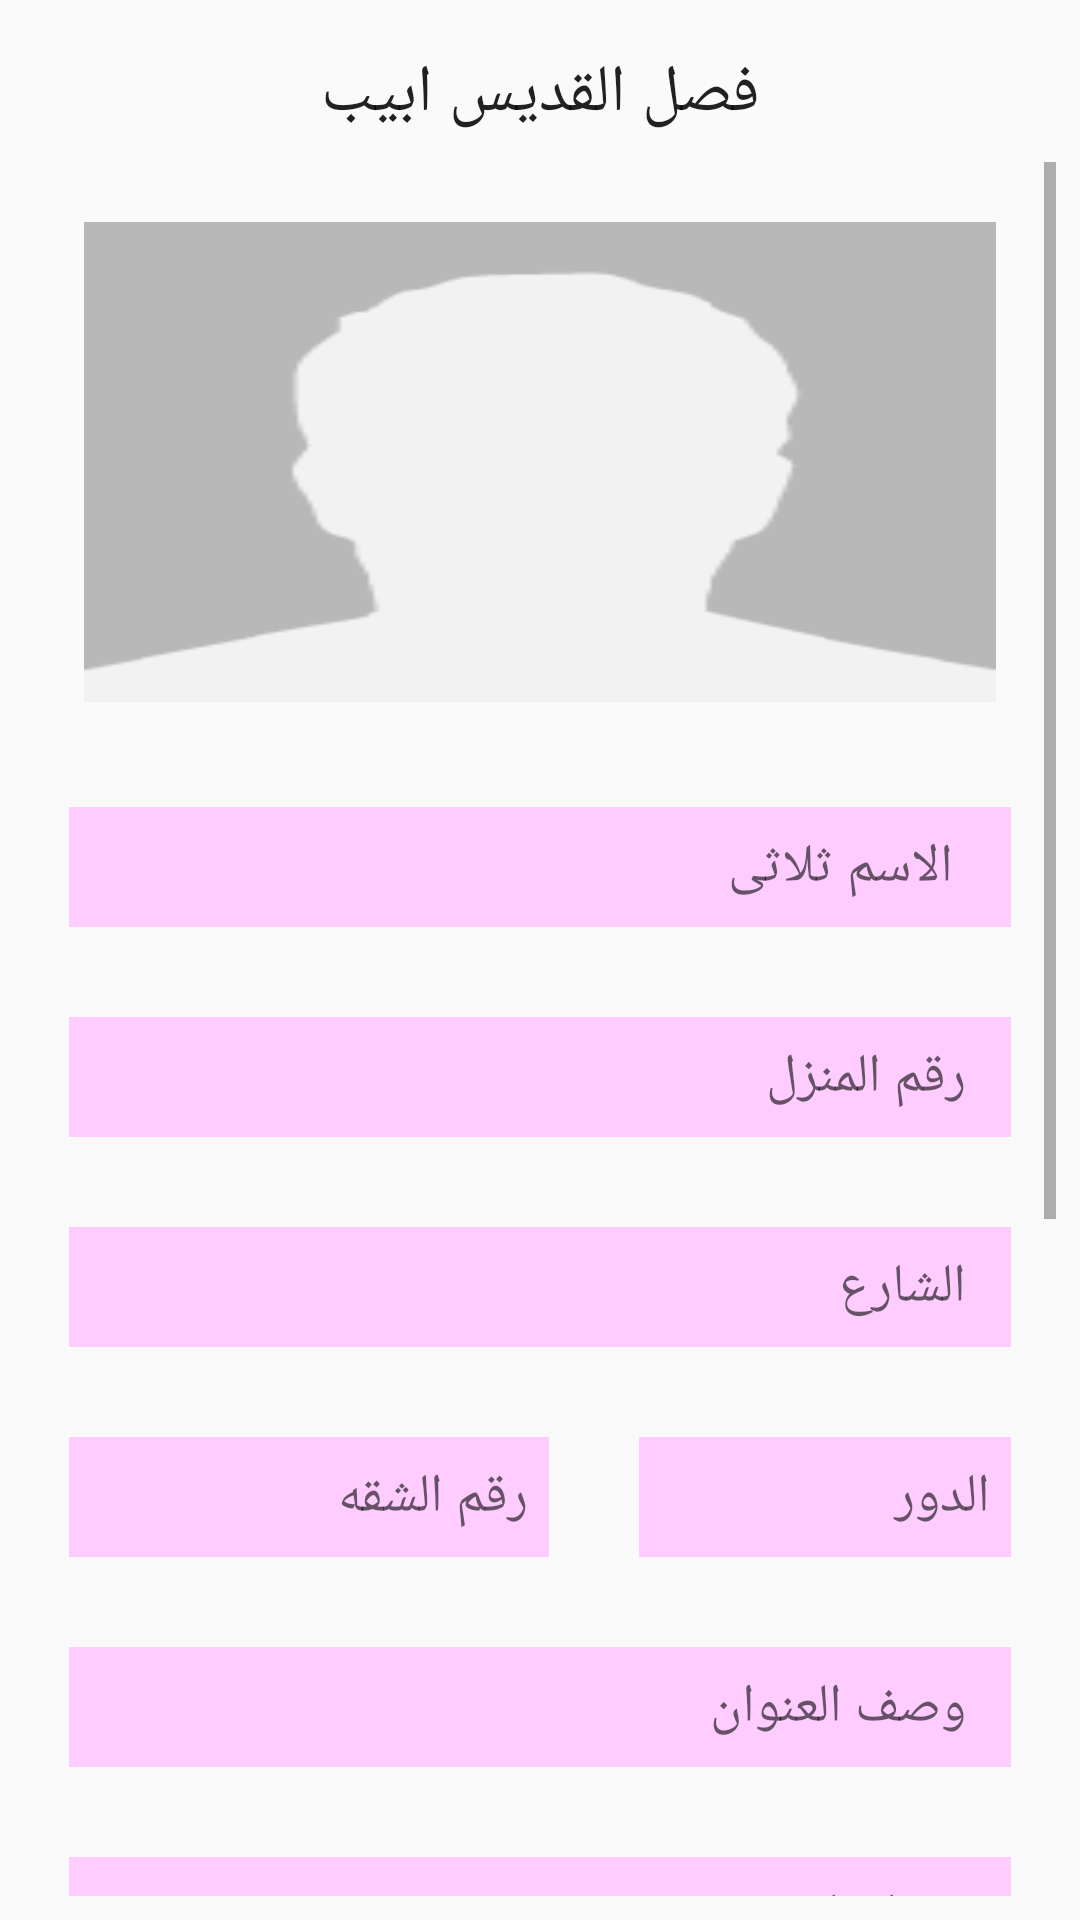

Layout XML and referenced resources for this Android screen:
<!-- AndroidManifest.xml: application theme AppTheme -->
<!-- res/layout/enter_data.xml -->
<?xml version="1.0" encoding="utf-8"?>
<LinearLayout xmlns:android="http://schemas.android.com/apk/res/android"
    android:orientation="vertical" android:layout_width="match_parent"
    android:padding="8dp"
    android:layout_height="match_parent">

    <TextView
        android:layout_width="fill_parent"
        android:gravity="center"
        android:padding="8dp"
        android:focusable="true"
        android:layout_height="wrap_content"
        android:textAppearance="?android:attr/textAppearanceLarge"
        android:text="فصل القديس ابيب"

        android:id="@+id/textViewfasl"
        android:layout_gravity="center_horizontal" />

    <ScrollView
        android:layout_width="fill_parent"
        android:layout_height="wrap_content">
        <LinearLayout
            android:orientation="vertical"
            android:layout_width="fill_parent"
            android:layout_height="wrap_content">

            <LinearLayout
                android:layout_width="fill_parent"
                android:layout_height="wrap_content">


                <ImageView
                    android:layout_width="fill_parent"
                    android:layout_height="200dp"
                    android:padding="20dp"
                    android:scaleType="fitXY"
                    android:id="@+id/imageViewphoto"
                    android:src="@drawable/defualt"/>


            </LinearLayout>


            <LinearLayout
        android:orientation="horizontal"
        android:layout_width="match_parent"
        android:layout_height="70dp"
        android:baselineAligned="false">


        <EditText
            android:layout_width="fill_parent"
            android:layout_height="fill_parent"
            android:id="@+id/editTextName"
            android:layout_margin="15dp"
            android:paddingRight="15dp"

            android:hint=" الاسم ثلاثى"
            android:background="#FFCCFF"
            android:layout_weight="1" />

       </LinearLayout>
    <LinearLayout
        android:orientation="horizontal"
        android:layout_width="match_parent"
        android:layout_height="70dp"
        android:baselineAligned="false">

        <EditText
            android:layout_width="fill_parent"
            android:layout_height="fill_parent"
            android:id="@+id/editTextRakmManzl"
            android:hint="رقم المنزل"
            android:layout_margin="15dp"
            android:paddingRight="15dp"
            android:paddingLeft="15dp"
            android:background="#FFCCFF"
            android:layout_weight="1" />

        </LinearLayout>
    <LinearLayout
        android:orientation="horizontal"
        android:layout_width="match_parent"
        android:layout_height="70dp"
        android:baselineAligned="false">

        <EditText
            android:layout_width="fill_parent"
            android:layout_height="fill_parent"
            android:id="@+id/editTextStreet"
            android:layout_margin="15dp"
            android:paddingRight="15dp"

            android:background="#FFCCFF"
            android:hint="الشارع    "
            android:layout_weight="1" />
    </LinearLayout>
    <LinearLayout
        android:orientation="horizontal"
        android:layout_width="match_parent"
        android:layout_height="70dp"
        android:weightSum="100"
        android:baselineAligned="false">



        <EditText
            android:layout_width="wrap_content"
            android:layout_height="fill_parent"
            android:id="@+id/editTextHome"
            android:layout_margin="15dp"
            android:hint="رقم الشقه "
            android:paddingLeft="7dp"

            android:background="#FFCCFF"
            android:paddingRight="7dp"

            android:layout_weight="50" />
        <EditText
            android:layout_width="wrap_content"
            android:layout_height="fill_parent"
            android:id="@+id/editTextFloor"
            android:hint="الدور"
            android:layout_margin="15dp"
            android:paddingRight="7dp"
            android:paddingLeft="7dp"

            android:background="#FFCCFF"
            android:layout_weight="50" />


    </LinearLayout>
     <LinearLayout
        android:orientation="horizontal"
        android:layout_width="match_parent"
        android:layout_height="70dp"
        android:baselineAligned="false">

        <EditText
            android:layout_width="fill_parent"
            android:layout_height="fill_parent"
            android:id="@+id/editTextAddressDescreption"
            android:layout_margin="15dp"
            android:paddingRight="15dp"

            android:hint="وصف العنوان"
            android:background="#FFCCFF"
            android:layout_weight="1" />

        </LinearLayout>
    <LinearLayout
        android:orientation="horizontal"
        android:layout_width="match_parent"
        android:layout_height="70dp"
        android:baselineAligned="false">

        <EditText
            android:layout_width="fill_parent"
            android:layout_height="fill_parent"
            android:id="@+id/editTextAnotherAddress"
            android:layout_margin="15dp"
            android:paddingRight="15dp"

            android:hint="عنوان اخر"
            android:background="#FFCCFF"
            android:layout_weight="1" />

       </LinearLayout>
    <LinearLayout
        android:orientation="horizontal"
        android:layout_width="match_parent"
        android:layout_height="70dp"
        android:baselineAligned="false">

        <EditText
            android:layout_width="fill_parent"
            android:layout_height="fill_parent"
            android:id="@+id/editTextBabaMob"
            android:layout_margin="15dp"
            android:paddingRight="15dp"
            android:paddingLeft="15dp"

            android:hint="موبايل بابا"
            android:inputType="number"
            android:background="#FFCCFF"
            android:layout_weight="1" />




    </LinearLayout>
    <LinearLayout
        android:orientation="horizontal"
        android:layout_width="match_parent"
        android:layout_height="70dp"
        android:baselineAligned="false">

        <EditText
            android:layout_width="fill_parent"
            android:layout_height="fill_parent"
            android:id="@+id/editTextMamaMob"
            android:layout_margin="15dp"
            android:paddingRight="15dp"
            android:paddingLeft="15dp"

            android:hint="موبايل ماما"
            android:inputType="number"
            android:background="#FFCCFF"
            android:layout_weight="1" />


    </LinearLayout>
    <LinearLayout
        android:orientation="horizontal"
        android:layout_width="match_parent"
        android:layout_height="70dp"
        android:baselineAligned="false">

        <EditText
            android:layout_width="fill_parent"
            android:layout_height="fill_parent"
            android:id="@+id/editTextHomePhone"
            android:layout_margin="15dp"
            android:paddingRight="15dp"
            android:paddingLeft="15dp"


            android:inputType="number"
            android:hint="تليفون البيت"
            android:background="#FFCCFF"
            android:layout_weight="1" />



    </LinearLayout>
            <RelativeLayout
                android:layout_width="fill_parent"
                android:orientation="horizontal"
                android:layout_height="70dp">

                <EditText
                    android:layout_width="wrap_content"
                    android:layout_height="fill_parent"
                    android:id="@+id/setdate"
                    android:hint="تاريخ الميلاد"
                    android:paddingLeft="15dp"

                    android:paddingRight="15dp"
                    android:background="#FFCCFF"
                    android:layout_marginLeft="18dp"
                    android:layout_margin="15dp"

                    android:layout_alignTop="@+id/imageButton"
                    android:layout_alignParentLeft="true"
                    android:layout_alignParentStart="true"
                    android:layout_toLeftOf="@+id/imageButton"
                    android:layout_toStartOf="@+id/imageButton" />

                <ImageButton
                    android:layout_width="wrap_content"
                    android:layout_height="wrap_content"
                    android:padding="10dp"
                    android:id="@+id/imageButton"
                    android:background="@null"
                    android:src="@drawable/calendar"
                    android:layout_alignParentBottom="true"
                    android:layout_alignParentRight="true"
                    android:layout_alignParentEnd="true" />


            </RelativeLayout>

            <Button
                android:layout_width="fill_parent"
                android:layout_height="wrap_content"
                android:background="#FFCCFF"
                android:text="SUBMIT"

                android:textStyle="bold"
                android:textSize="30dp"
                android:id="@+id/buttonSendData"
                android:layout_gravity="right" />
        </LinearLayout>
    </ScrollView>
</LinearLayout>
<!-- resources referenced by this layout -->
<resources>
  <!-- drawable defualt: png bitmap (drawable, 1075 bytes) -->
  <style name="AppTheme" parent="Theme.AppCompat.Light.DarkActionBar">
          
          <item name="colorPrimary">@color/colorPrimary</item>
          <item name="colorPrimaryDark">@color/colorPrimaryDark</item>
          <item name="colorAccent">@color/colorAccent</item>
  
          <item name="windowActionBar">false</item>
          <item name="windowNoTitle">true</item>
      </style>
  <color name="colorPrimary">#1565C0</color>
  <color name="colorPrimaryDark">#003c8f</color>
  <color name="colorAccent">#5e92f3</color>
</resources>
